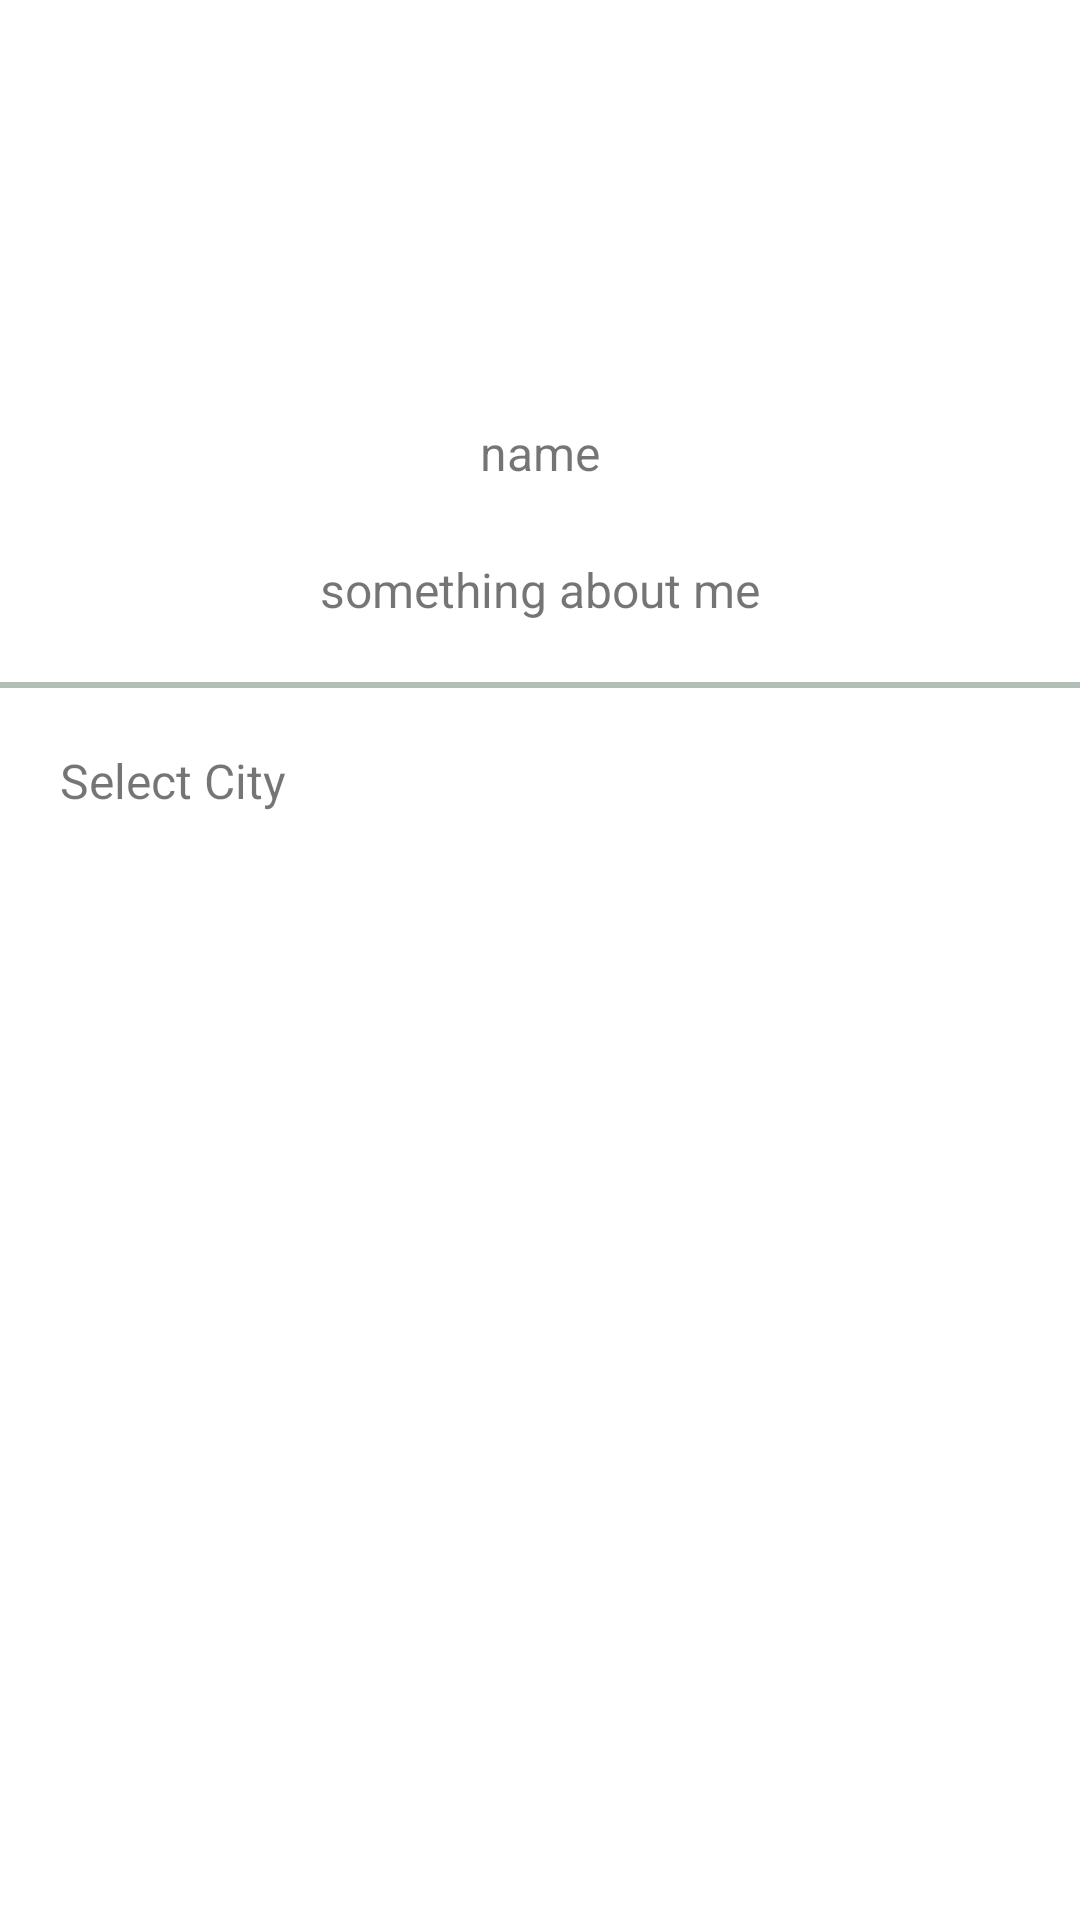

Android layout source for this screen:
<!-- AndroidManifest.xml: application theme Theme.MyFirebaseApplication -->
<!-- res/layout/activity_home.xml -->
<?xml version="1.0" encoding="utf-8"?>
<layout xmlns:android="http://schemas.android.com/apk/res/android"
    xmlns:app="http://schemas.android.com/apk/res-auto"
    xmlns:tools="http://schemas.android.com/tools">

    <data>

    </data>
<androidx.constraintlayout.widget.ConstraintLayout
    android:layout_width="match_parent"
    android:layout_height="match_parent"
    android:paddingTop="@dimen/margin_40dp"
    tools:context=".home.view.HomeActivity">

    <ImageView
        android:id="@+id/ivProfile"
        android:layout_width="@dimen/width_84dp"
        android:layout_height="@dimen/width_84dp"
        android:layout_marginBottom="@dimen/margin_40dp"
        app:layout_constraintEnd_toEndOf="parent"
        app:layout_constraintStart_toStartOf="parent"
        app:layout_constraintTop_toTopOf="parent" />

    <TextView
        android:id="@+id/tvName"
        android:layout_width="wrap_content"
        android:layout_height="wrap_content"
        android:layout_marginTop="@dimen/margin_16dp"
        android:text="name"
        android:textSize="16sp"
        app:layout_constraintEnd_toEndOf="parent"
        app:layout_constraintStart_toStartOf="parent"
        app:layout_constraintTop_toBottomOf="@+id/ivProfile" />

    <TextView
        android:id="@+id/tvBiography"
        android:layout_width="0dp"
        android:layout_height="wrap_content"
        android:layout_marginTop="@dimen/margin_24dp"
        android:gravity="center_horizontal"
        android:text="something about me"

        android:textSize="16sp"
        app:layout_constraintEnd_toEndOf="parent"
        app:layout_constraintStart_toStartOf="parent"
        app:layout_constraintTop_toBottomOf="@+id/tvName" />

    <View
        android:id="@+id/viewSeparation"
        android:layout_width="match_parent"
        android:layout_height="@dimen/margin_2dp"
        android:layout_marginTop="@dimen/width_20dp"
        android:background="@color/ash"
        app:layout_constraintTop_toBottomOf="@+id/tvBiography" />

    <TextView
        android:layout_width="wrap_content"
        android:layout_height="wrap_content"
        android:layout_marginStart="@dimen/width_20dp"
        android:layout_marginTop="@dimen/width_20dp"
        android:text="@string/city"
        android:textSize="16sp"
        app:layout_constraintStart_toStartOf="parent"
        app:layout_constraintTop_toBottomOf="@+id/viewSeparation" />

</androidx.constraintlayout.widget.ConstraintLayout>
</layout>
<!-- resources referenced by this layout -->
<resources>
  <color name="ash">#b2beb5</color>
  <dimen name="margin_16dp">16dp</dimen>
  <dimen name="margin_24dp">24dp</dimen>
  <dimen name="margin_2dp">2dp</dimen>
  <dimen name="margin_40dp">40dp</dimen>
  <dimen name="width_20dp">20dp</dimen>
  <dimen name="width_84dp">84dp</dimen>
  <string name="city">Select City</string>
  <style name="Theme.MyFirebaseApplication" parent="Theme.MaterialComponents.DayNight.DarkActionBar">
          
          <item name="colorPrimary">@color/purple_500</item>
          <item name="colorPrimaryVariant">@color/purple_700</item>
          <item name="colorOnPrimary">@color/white</item>
          
          <item name="colorSecondary">@color/teal_200</item>
          <item name="colorSecondaryVariant">@color/teal_700</item>
          <item name="colorOnSecondary">@color/black</item>
          
          <item name="android:statusBarColor">?attr/colorPrimaryVariant</item>
          
      </style>
  <color name="purple_500">#FF6200EE</color>
  <color name="purple_700">#FF3700B3</color>
  <color name="white">#FFFFFFFF</color>
  <color name="teal_200">#FF03DAC5</color>
  <color name="teal_700">#FF018786</color>
  <color name="black">#FF000000</color>
</resources>
